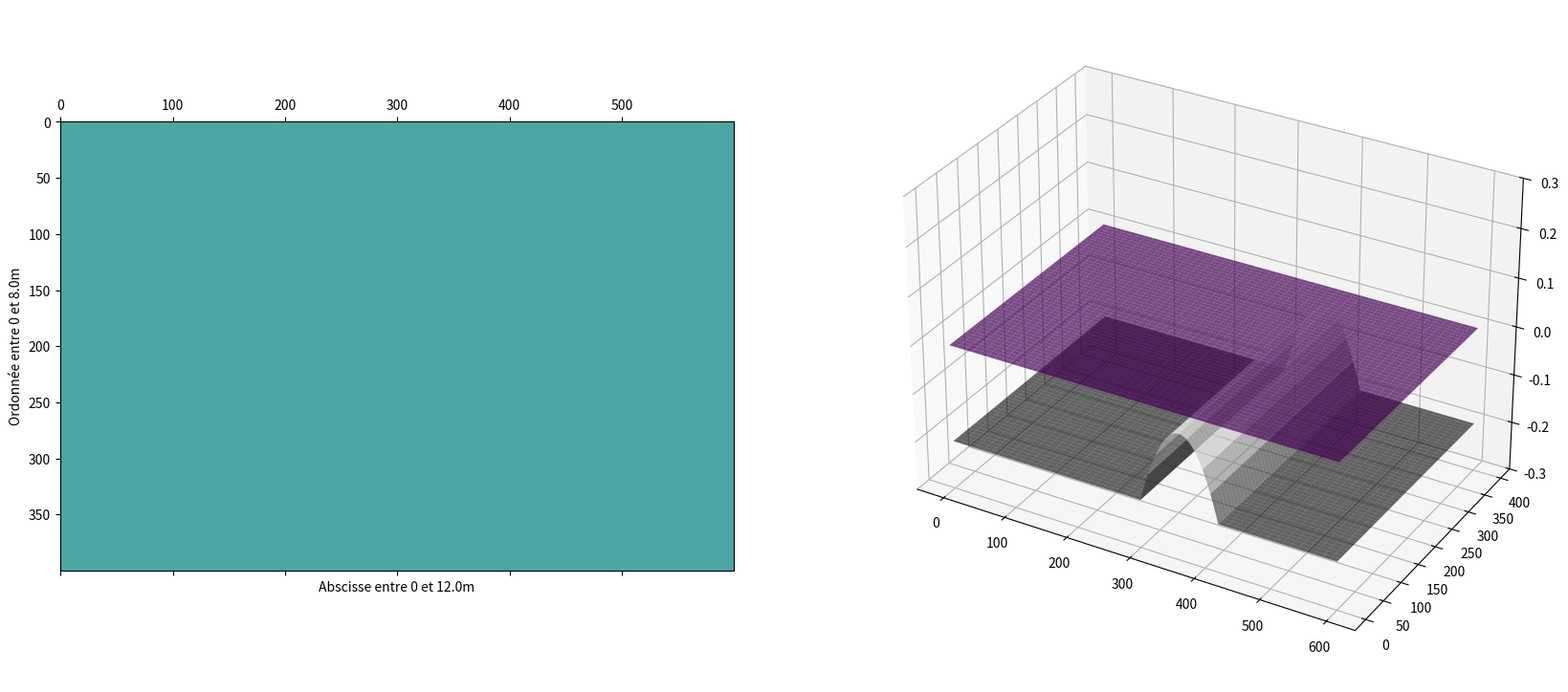

Reproduce this figure in Python.
import numpy as np
import matplotlib.pyplot as plt
import matplotlib.animation as ani
from time import sleep
from mpl_toolkits.mplot3d import Axes3D

XMAX = 600
YMAX = 400
TMAX = 10.0
NTIMES = 1000
OUTPUT = 0
HAUTEURDEAU = .2
dt = TMAX / NTIMES
STEP = 1 # le pas de downsampling dans l'affichage 3D
dl = 0.02
g = 9.81
pulsation = 5.0


cuves = [
    {"largeur": 0.19, "longueur": 0.39, "hauteur_max": 0.22},
    {"largeur": 0.16, "longueur": 0.79, "hauteur_max": 0.38},
    {"largeur": 0.08, "longueur": 2.0, "hauteur_max": 0.18},
    {"largeur": 0.04, "longueur": 1.0, "hauteur_max": 0.19},
]


def set_to_cuve(i):
    global XMAX, YMAX, dl, HAUTEURDEAU, dt
    dl = cuves[i]["largeur"] / YMAX * 100
    XMAX = int(cuves[i]["longueur"] / cuves[i]["largeur"] * YMAX)
    print(f"X : {XMAX}, Y:{YMAX}")
    HAUTEURDEAU = cuves[i]["hauteur_max"] * 2 / 30  # Arbitraire pour l'instant
    #dt = min(TMAX / NTIMES, dl / np.max(c))  # Condition CFL



def does_deferle(x, y):
    # Condition de déferlement la plus simple : 
    return hauteur[y][x] > 1/7 * prof[y][x]


def laplacien(champ):
    lap = (np.roll(champ, 1, axis=0) + np.roll(champ, -1, axis=0) +
           np.roll(champ, 1, axis=1) + np.roll(champ, -1, axis=1) -
           4 * champ) / dl**2
    return lap


def calc_c(prof):
    return np.sqrt(g * prof)



def init():
    global prof, hauteur
    hauteur.fill(0)
    prof.fill(HAUTEURDEAU)
    # Plan incliné
    prof[:, 0 : XMAX] = np.repeat(np.linspace(HAUTEURDEAU, HAUTEURDEAU * 1, YMAX)[:, np.newaxis], XMAX, axis=1)
    init_test_submerged_breakwater()

def init_test_reflexion():
    global prof
    left = 3 * XMAX//4
    right = left + XMAX//16
    for x in range(left, right) :
        for y in range(YMAX):
            prof[y][x] = HAUTEURDEAU - (x-left)/(right-left) * HAUTEURDEAU * 1

def init_test_submerged_breakwater():
    global prof
    left = 2 * XMAX//4
    right = left + XMAX//5
    mid = (left+right)/2
    for x in range(left, right) :
        for y in range(YMAX):
            prof[y][x] = HAUTEURDEAU - (x-left)*(x-right)/((mid-left)*(mid-right)) * HAUTEURDEAU * 0.8

# set_to_cuve(0)


prof = np.zeros((YMAX, XMAX))
hauteur = np.zeros((YMAX, XMAX))
champ = np.zeros((3, YMAX, XMAX))
points_de_deferlement = np.zeros((YMAX, XMAX))

init()
c = calc_c(prof)
#set_to_cuve(0)
#print(dt)
dt = min(TMAX / NTIMES, dl / np.max(c))
#print(dt)





def calcul_courant(x, y):
    c = calc_c(x, y)
    nombre_de_courant = c*dt/dl
    print(f"Courant : {nombre_de_courant}")

def futur_onde():
    global champ
    champ[2] = (dt * c)**2 * laplacien(champ[1]) + 2 * champ[1] - champ[0]


def gaussian(x, mu, sigma):
    return np.exp(-0.5 * ((x - mu) / sigma) ** 2)


def bords_onde_gauss(t, amplitude):
    mu, sigma = YMAX / 2, YMAX * 0.04
    x_gen = 1
    champ[2, YMAX // 6 : 5 * YMAX // 6, x_gen] = gaussian(
        np.arange(YMAX // 6, 5 * YMAX // 6), mu, sigma
    ) * np.sin(t * pulsation) * amplitude

def condition_bord_neumann(): # évite que le signal traverse par le bas
    champ[2, 0, :] = champ[2, 1, :]  # Bord bas
    champ[2, YMAX-1, :] = champ[2, YMAX-2, :]  # Bord haut
    champ[2, :, 0] = champ[2, :, 1]  # Bord gauche
    champ[2, :, XMAX-1] = champ[2, :, XMAX-2]  # Bord droit

def condition_bord_dirichlet(): # marche pas trop
    champ[1, 0, :] = 0  # Bord gauche
    champ[1, XMAX-1, :] = 0  # Bord droit
    champ[1, :, 0] = 0  # Bord bas
    champ[1, :, YMAX-1] = 0  # Bord haut

def update_onde(t):
    global champ
    assert dt < dl / np.max(c)
    #print(dt, dl/np.max(c))
    champ = np.roll(champ, shift=-1, axis=0)
    futur_onde()
    bords_onde_gauss(t, HAUTEURDEAU / 3) # A /7 on aurait un déferlement à la source...
    condition_bord_neumann()


def update_h(t):
    global hauteur
    hauteur.fill(0)
    update_onde(t)
    hauteur[:] = champ[1]


def savebin(filename):
    with open(filename, "wb") as f:
        hauteur[:XMAX, :].tofile(f)


vmin = -HAUTEURDEAU/5
vmax = HAUTEURDEAU/5
cmap = "viridis"  # Coloration, voir https://matplotlib.org/stable/users/explain/colors/colormaps.html


def UpdateState(frame):
    #sleep(0.0)
    temps = dt * frame
    update_h(temps)
    state.set_data(hauteur)
    if frame%20 == 0 :
        ax2.clear()  # Clear previous frame
        ax2.plot_surface(X[::STEP], Y[::STEP], hauteur[::STEP], cmap='viridis', alpha=0.7)
        ax2.plot_surface(X[::STEP], Y[::STEP], -prof[::STEP], cmap='grey', alpha = 0.6)
        
        ponts_deferl = [(x, y) for x in range(XMAX) for y in range(YMAX) if does_deferle(x, y)]
        if ponts_deferl:
            x_deferl, y_deferl = zip(*ponts_deferl)  # Décompacte en deux listes
        else:
            x_deferl, y_deferl = [], []
        z_deferl = np.array([hauteur[y_deferl[i]][x_deferl[i]] for i in range(len(x_deferl))])
        print(f"Nb déferl : {len(z_deferl)}")
        ax2.scatter(x_deferl, y_deferl, z_deferl, color="black" )
        ax2.set_zlim(-.3, .3)
        ax2.set_box_aspect([XMAX,YMAX,min(XMAX,YMAX)])
        print(f"{frame} -> {np.max(hauteur)}")
    return (state,)


if __name__ == "__main__":
    fig = plt.figure("Affichage", figsize=(20, 10))

    ax1 = fig.add_subplot(121)
    state = ax1.matshow(hauteur, cmap=cmap, vmin=vmin, vmax=vmax, alpha = 0.8)
    # ax1.set_xticks([])
    # ax1.set_yticks([])
    ax1.set_xlabel(f"Abscisse entre 0 et {dl*XMAX}m")
    ax1.set_ylabel(f"Ordonnée entre 0 et {dl*YMAX}m")

    ax2 = fig.add_subplot(122, projection='3d')
    X, Y = np.meshgrid(np.arange(XMAX), np.arange(YMAX)) # sus l'ordre des arguments... c'est mieux
    print(np.shape(X))
    print(np.shape(Y))
    print(np.shape(hauteur))
    surf3D = ax2.plot_surface(X[::STEP], Y[::STEP], hauteur[::STEP], cmap = 'viridis')

    anim = ani.FuncAnimation(
        fig,
        UpdateState,
        NTIMES,
        interval=0,
        blit=True,
        cache_frame_data=False,
        repeat=False,
    )

    plt.show()
    print(f"Max : {np.max(hauteur)}")
